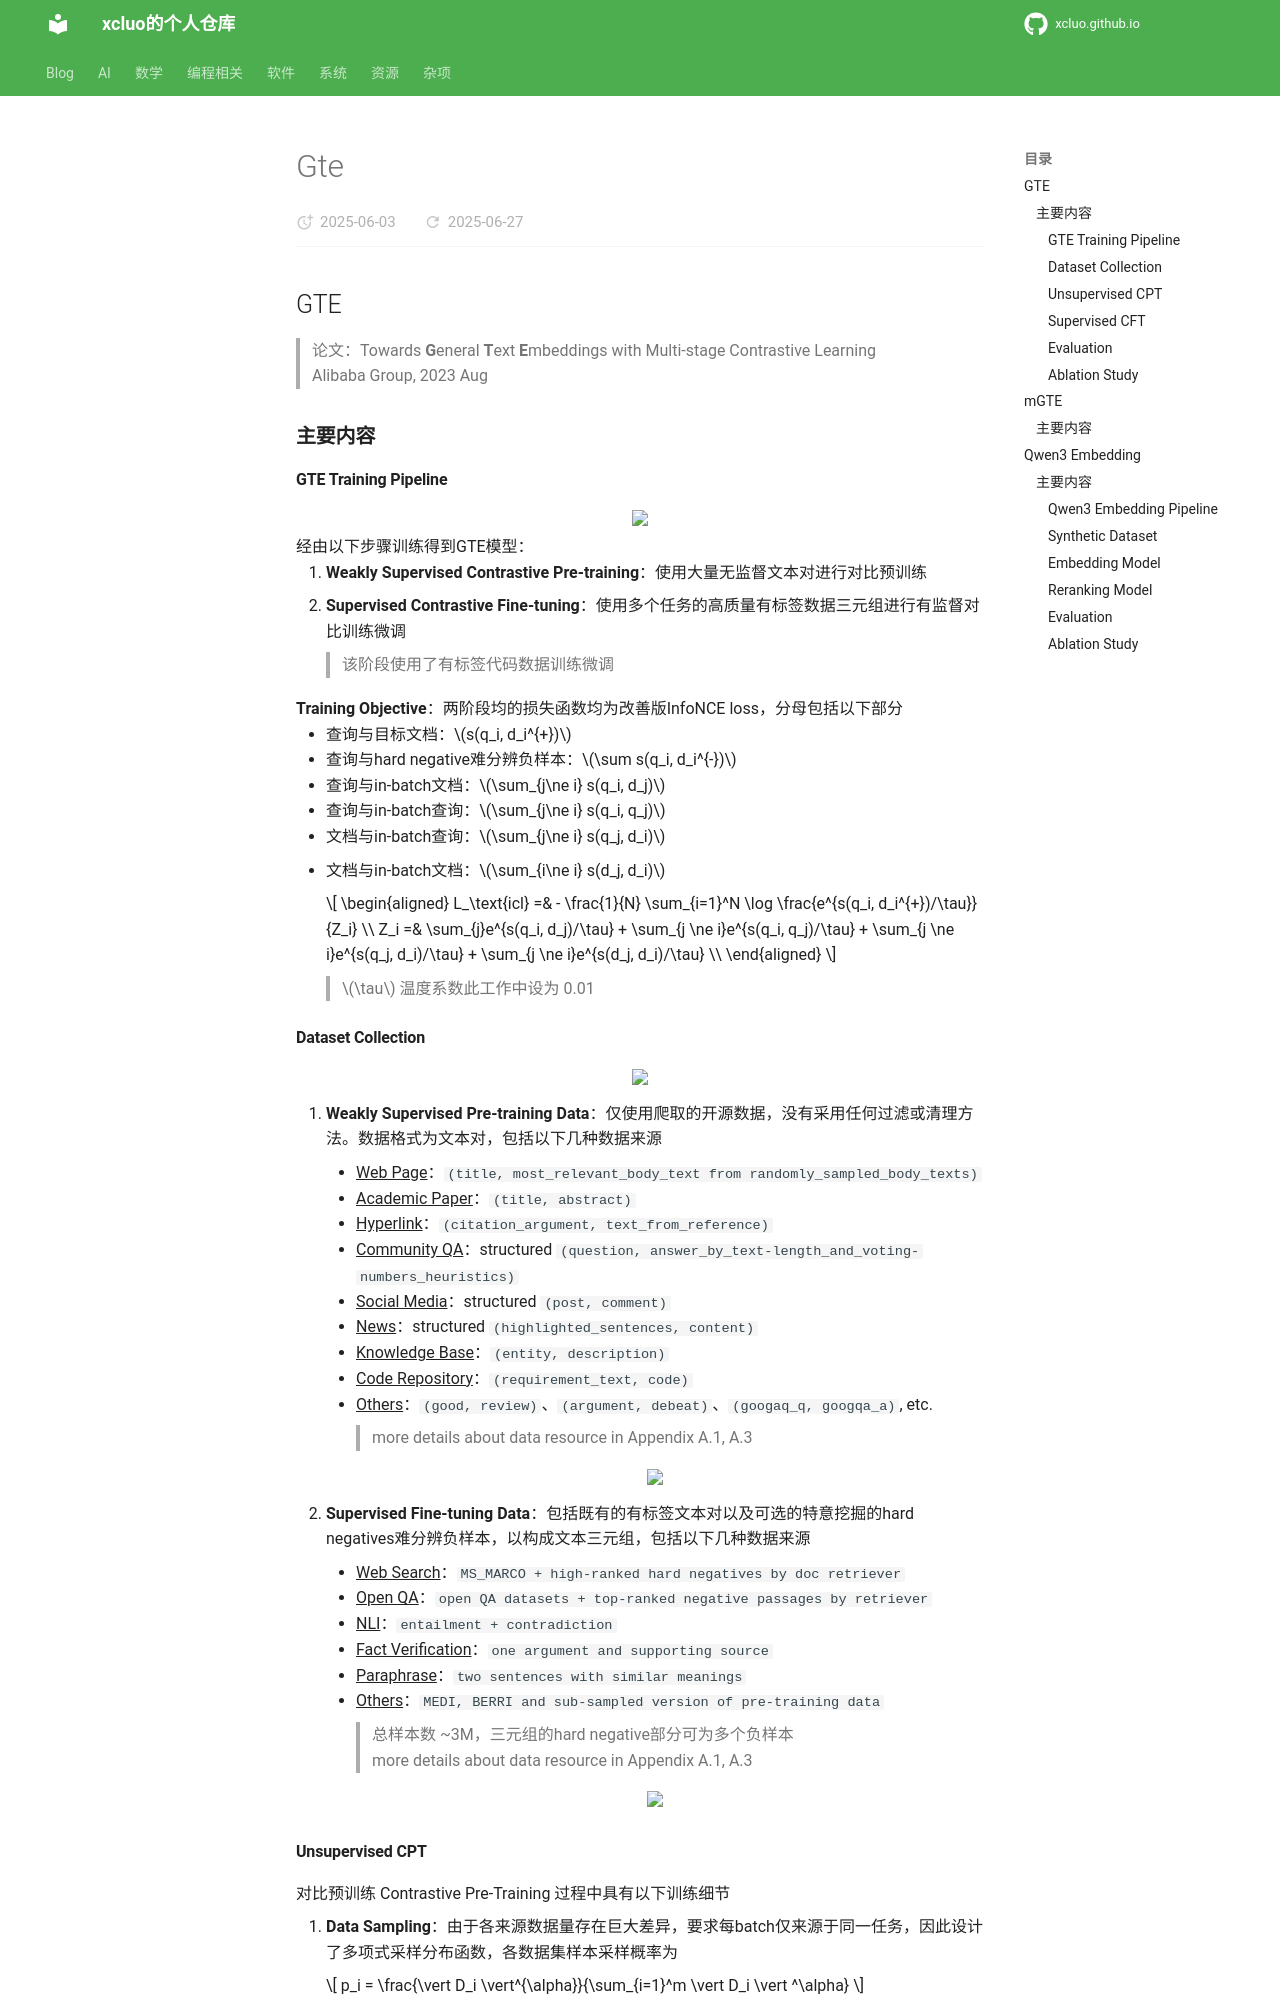

repository: xcluo/xcluo.github.io · page: AI/Paper_Reading/Component/Embedding/Sentence_Embedding/gte.html · generator: mkdocs

## GTE
> 论文：Towards **G**eneral **T**ext **E**mbeddings with Multi-stage Contrastive Learning  
> Alibaba Group, 2023 Aug

### 主要内容
#### GTE Training Pipeline
<div class="one-image-container">
    <img src="image/gte_pipeline.png" style="width: 70%;">
</div>

经由以下步骤训练得到GTE模型：

1. **Weakly Supervised Contrastive Pre-training**：使用大量无监督文本对进行对比预训练
2. **Supervised Contrastive Fine-tuning**：使用多个任务的高质量有标签数据三元组进行有监督对比训练微调

    > 该阶段使用了有标签代码数据训练微调

**Training Objective**：两阶段均的损失函数均为改善版InfoNCE loss，分母包括以下部分

- 查询与目标文档：$s(q_i, d_i^{+})$  
- 查询与hard negative难分辨负样本：$\sum s(q_i, d_i^{-})$
- 查询与in-batch文档：$\sum_{j\ne i} s(q_i, d_j)$  
- 查询与in-batch查询：$\sum_{j\ne i} s(q_i, q_j)$  
- 文档与in-batch查询：$\sum_{j\ne i} s(q_j, d_i)$  
- 文档与in-batch文档：$\sum_{i\ne i} s(d_j, d_i)$

    $$
    \begin{aligned}
        L_\text{icl} =& - \frac{1}{N} \sum_{i=1}^N \log \frac{e^{s(q_i, d_i^{+})/\tau}} {Z_i} \\
        Z_i =& \sum_{j}e^{s(q_i, d_j)/\tau} + \sum_{j \ne i}e^{s(q_i, q_j)/\tau} + \sum_{j \ne i}e^{s(q_j, d_i)/\tau} + \sum_{j \ne i}e^{s(d_j, d_i)/\tau} \\
    \end{aligned}
    $$

    > $\tau$ 温度系数此工作中设为 0.01

#### Dataset Collection

<div class="one-image-container">
    <img src="image/gte_pretraining-data_statistics.png" style="width: 50%;">
</div>

1. **Weakly Supervised Pre-training Data**：仅使用爬取的开源数据，没有采用任何过滤或清理方法。数据格式为文本对，包括以下几种数据来源

    - ^^Web Page^^：`(title, most_relevant_body_text from randomly_sampled_body_texts)`
    - ^^Academic Paper^^：`(title, abstract)`
    - ^^Hyperlink^^：`(citation_argument, text_from_reference)`
    - ^^Community QA^^：structured `(question, answer_by_text-length_and_voting-numbers_heuristics)`
    - ^^Social Media^^：structured `(post, comment)`
    - ^^News^^：structured `(highlighted_sentences, content)`
    - ^^Knowledge Base^^：`(entity, description)`
    - ^^Code Repository^^：`(requirement_text, code)`
    - ^^Others^^：`(good, review)`、`(argument, debeat)`、`(googaq_q, googqa_a)`, etc.
    > more details about data resource in Appendix A.1, A.3

    <div class="one-image-container">
        <img src="image/gte_pretraining-data_examples.png" style="width: 100%;">
    </div>



2. **Supervised Fine-tuning Data**：包括既有的有标签文本对以及可选的特意挖掘的hard negatives难分辨负样本，以构成文本三元组，包括以下几种数据来源

    - ^^Web Search^^：`MS_MARCO + high-ranked hard negatives by doc retriever`  
    - ^^Open QA^^：`open QA datasets + top-ranked negative passages by retriever`  
    - ^^NLI^^：`entailment + contradiction`
    - ^^Fact Verification^^：`one argument and supporting source`
    - ^^Paraphrase^^：`two sentences with similar meanings`
    - ^^Others^^：`MEDI, BERRI and sub-sampled version of pre-training data`
    > 总样本数 ~3M，三元组的hard negative部分可为多个负样本  
    > more details about data resource in Appendix A.1, A.3

    <div class="one-image-container">
        <img src="image/gte_finetuning-data_examples.png" style="width: 100%;">
    </div>
